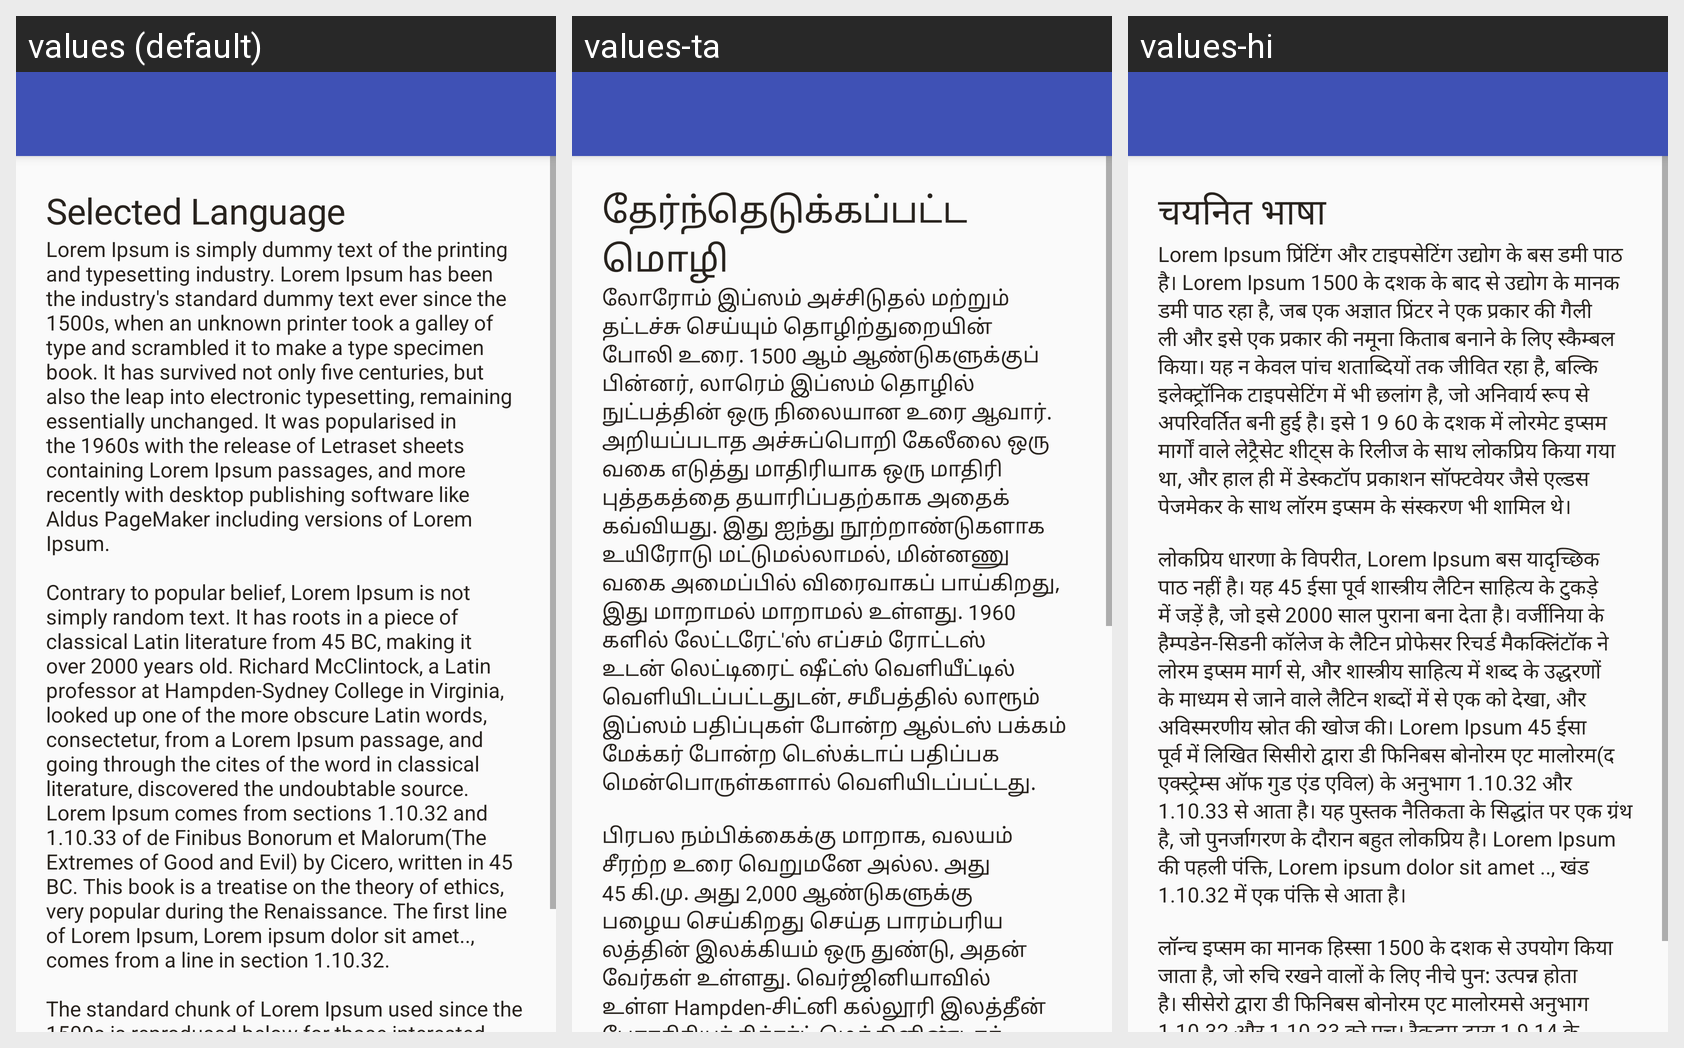

This grid shows one Android layout under several languages. Give, for every string resource on the screen, its name, the default text and each shown locale's text.
Android screen res/layout/activity_selected_language.xml rendered under 3 locales, left to right: values (default), values-ta, values-hi. Device: Nexus 5 (rendered at 1080×1920; each locale shown at half size, 540×960, under a caption strip naming it); theme AppTheme.NoActionBar.
Strings drawn on this screen, with the default value and each locale's value (text and hints the layout hard-codes, and strings that could not be matched under every locale, appear in the picture but are not listed):

str_selected_language
  values: Selected Language
  values-ta: தேர்ந்தெடுக்கப்பட்ட மொழி
  values-hi: चयनित भाषा

str_lorem_ipsum
  values: Lorem Ipsum is simply dummy text of the printing and typesetting industry. Lorem Ipsum has been the industry's standard dummy text ever since the 1500s, when an unknown printer took a galley of type and scrambled it to make a type specimen book. It has survived not only five centuries, but also the leap into electronic typesetting, remaining essentially unchanged. It was popularised in the 1960s …[clipped]
  values-ta: லோரோம் இப்ஸம் அச்சிடுதல் மற்றும் தட்டச்சு செய்யும் தொழிற்துறையின் போலி உரை. 1500 ஆம் ஆண்டுகளுக்குப் பின்னர், லாரெம் இப்ஸம் தொழில் நுட்பத்தின் ஒரு நிலையான உரை ஆவார். அறியப்படாத அச்சுப்பொறி கேலீலை ஒரு வகை எடுத்து மாதிரியாக ஒரு மாதிரி புத்தகத்தை தயாரிப்பதற்காக அதைக் கவ்வியது. இது ஐந்து நூற்றாண்டுகளாக உயிரோடு மட்டுமல்லாமல், மின்னணு வகை அமைப்பில் விரைவாகப் பாய்கிறது, இது மாறாமல் மாறாமல் உள்ளது. 1960 …[clipped]
  values-hi: Lorem Ipsum प्रिंटिंग और टाइपसेटिंग उद्योग के बस डमी पाठ है। Lorem Ipsum 1500 के दशक के बाद से उद्योग के मानक डमी पाठ रहा है, जब एक अज्ञात प्रिंटर ने एक प्रकार की गैली ली और इसे एक प्रकार की नमूना किताब बनाने के लिए स्कैम्बल किया। यह न केवल पांच शताब्दियों तक जीवित रहा है, बल्कि इलेक्ट्रॉनिक टाइपसेटिंग में भी छलांग है, जो अनिवार्य रूप से अपरिवर्तित बनी हुई है। इसे 1 9 60 के दशक में लोरमेट इप्सम …[clipped]
